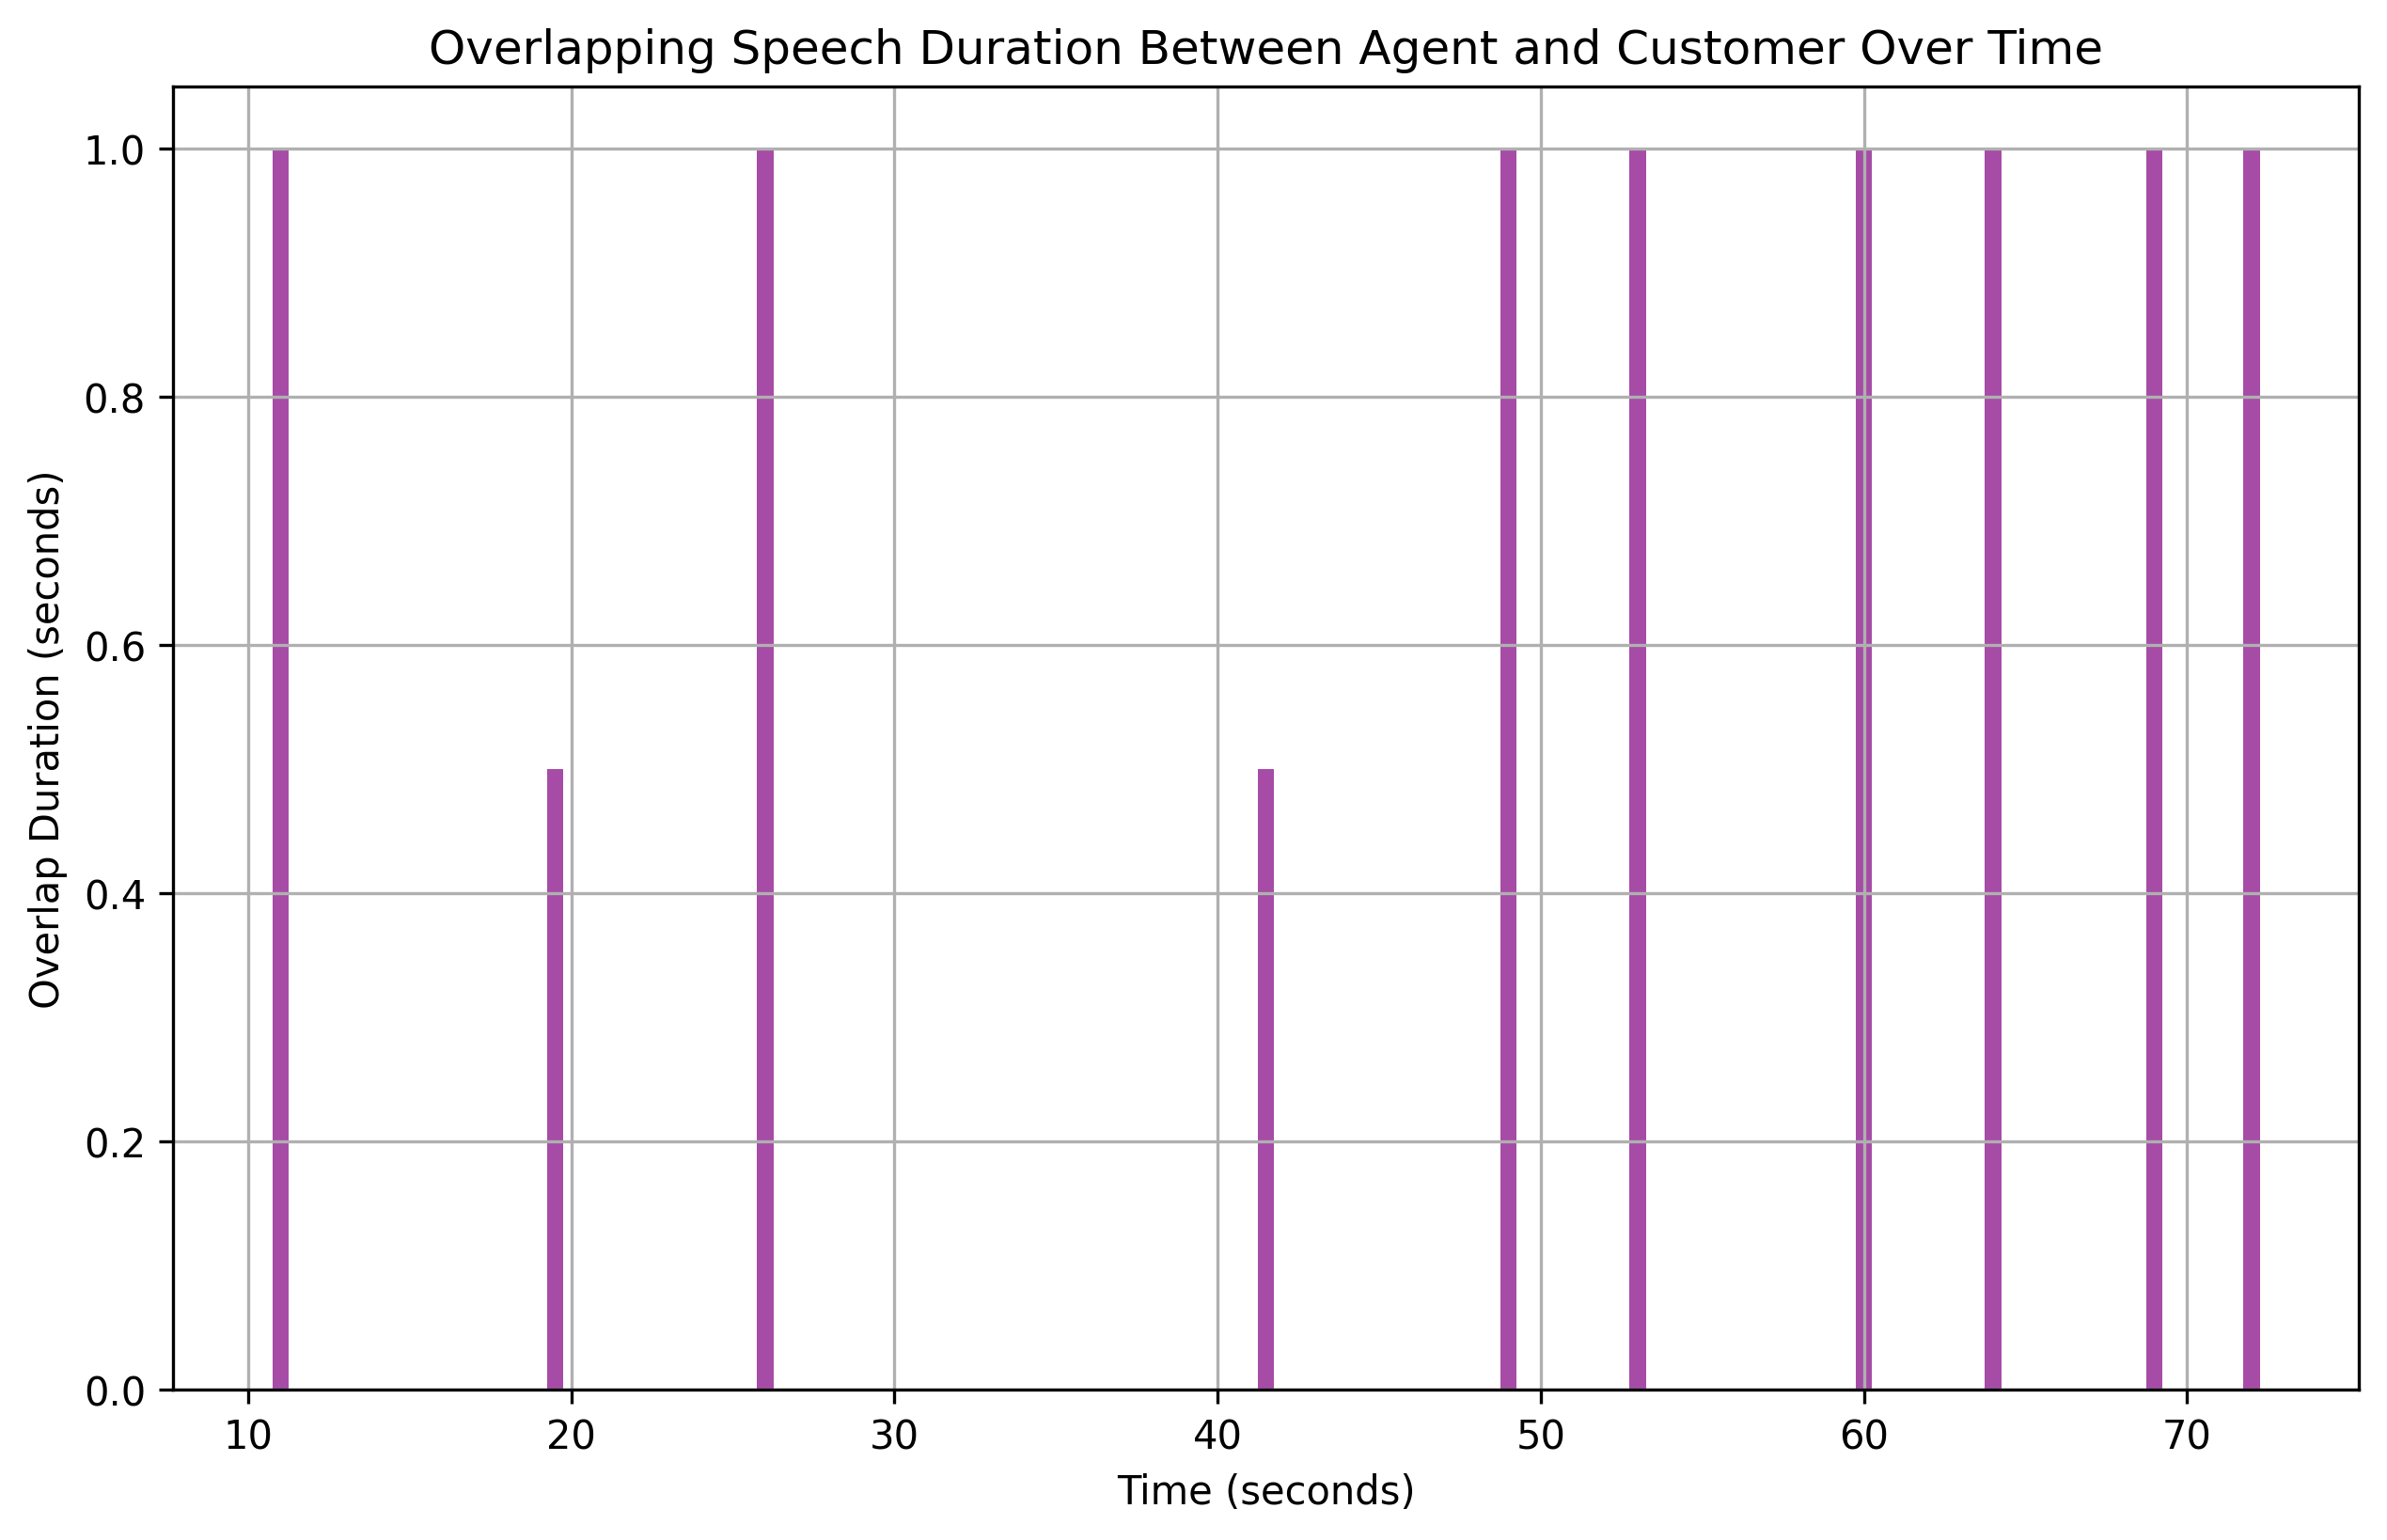

The table this chart was drawn from, first rows:
overlap_start, overlap_end, overlap_duration
11.0, 12, 1.0
19.5, 20, 0.5
26.0, 27, 1.0
41.5, 42, 0.5
49.0, 50, 1.0
53.0, 54, 1.0
60.0, 61, 1.0
64.0, 65, 1.0
69.0, 70, 1.0
72.0, 73, 1.0
